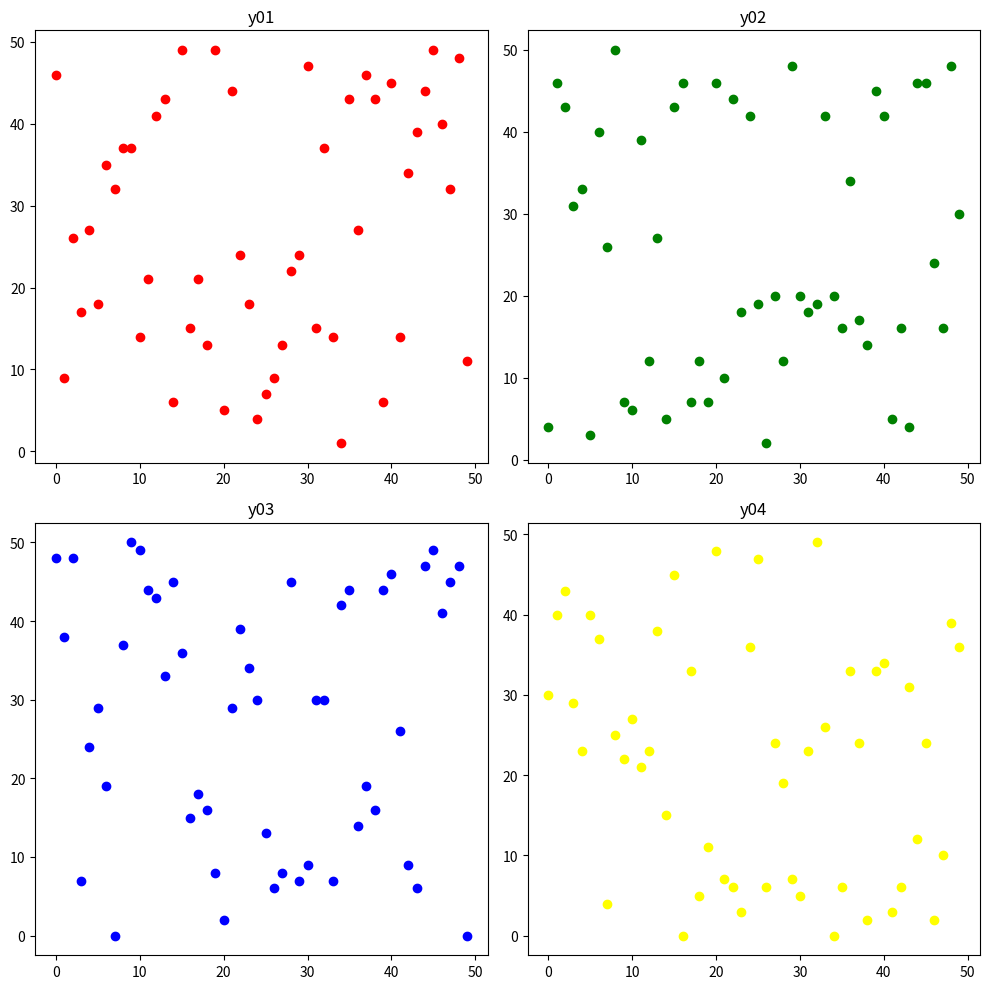

Python code for this plot:
import matplotlib.pyplot as plt
import random

fig = plt.figure()
"""
ax01 = fig.add_subplot(2,2,1)
ax01 = fig.add_subplot(2,2,2)
ax01 = fig.add_subplot(2,2,3)
ax01 = fig.add_subplot(2,2,4)
"""

fig, ax = plt.subplots(2,2,figsize=(10,10))

x = list(range(50))
y01 = list(random.randint(0,50) for i in range(50))
y02 = list(random.randint(0,50) for i in range(50))
y03 = list(random.randint(0,50) for i in range(50))
y04 = list(random.randint(0,50) for i in range(50))
# print(x,y01,y02,y03,y04)

# 산점도 (scatter)
ax[0,0].scatter(x,y01,color='red')
ax[0,1].scatter(x,y02,color='green')
ax[1,0].scatter(x,y03,color='blue')
ax[1,1].scatter(x,y04,color='yellow')

ax[0,0].set_title('y01')
ax[0,1].set_title('y02')
ax[1,0].set_title('y03')
ax[1,1].set_title('y04')

fig.tight_layout()
plt.show()











